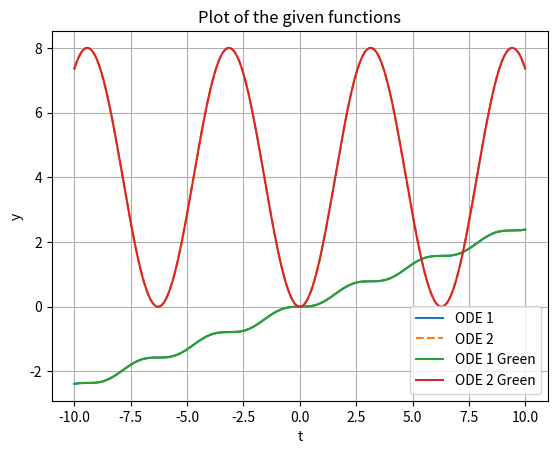

This chart was generated by the following Python code:
# [redacted]


import numpy as np
import matplotlib.pyplot as plt

# Define the functions
def f1(x):
    return (-1/8) * np.sin(2 * x) + (1/4) * x

def f2(x):
    return 4 * (1 - np.cos(x))

# Generate x values
x = np.linspace(-10, 10, 400)

# Calculate y values for both functions
y1 = f1(x)
y2 = f2(x)

# Plot the functions
plt.plot(x, y1, label="ODE 1")
plt.plot(x, y2, label="ODE 2", linestyle='--')

# Setting the title and labels
plt.title("Plot of the given functions")
plt.xlabel("x")
plt.ylabel("y")
plt.legend()
plt.grid(True)
plt.show()


#Plotting the Green's function result

# Generate t values
t = np.linspace(-10, 10, 400)  # Generates 1000 points between 0 and 10

# Calculate the y values for each function
y1 = (-1/8)*np.sin(2*t) + (1/4)*t
y2 = 4*(1-np.cos(t))

# Plot the first function
plt.plot(t, y1, label='ODE 1 Green')

# Plot the second function
plt.plot(t, y2, label='ODE 2 Green')

# Set title and labels
plt.title('Plot of the given functions')
plt.xlabel('t')
plt.ylabel('y')

# Show legend
plt.legend()

# Display the plot
plt.grid(True)
plt.show()


# In[ ]:




